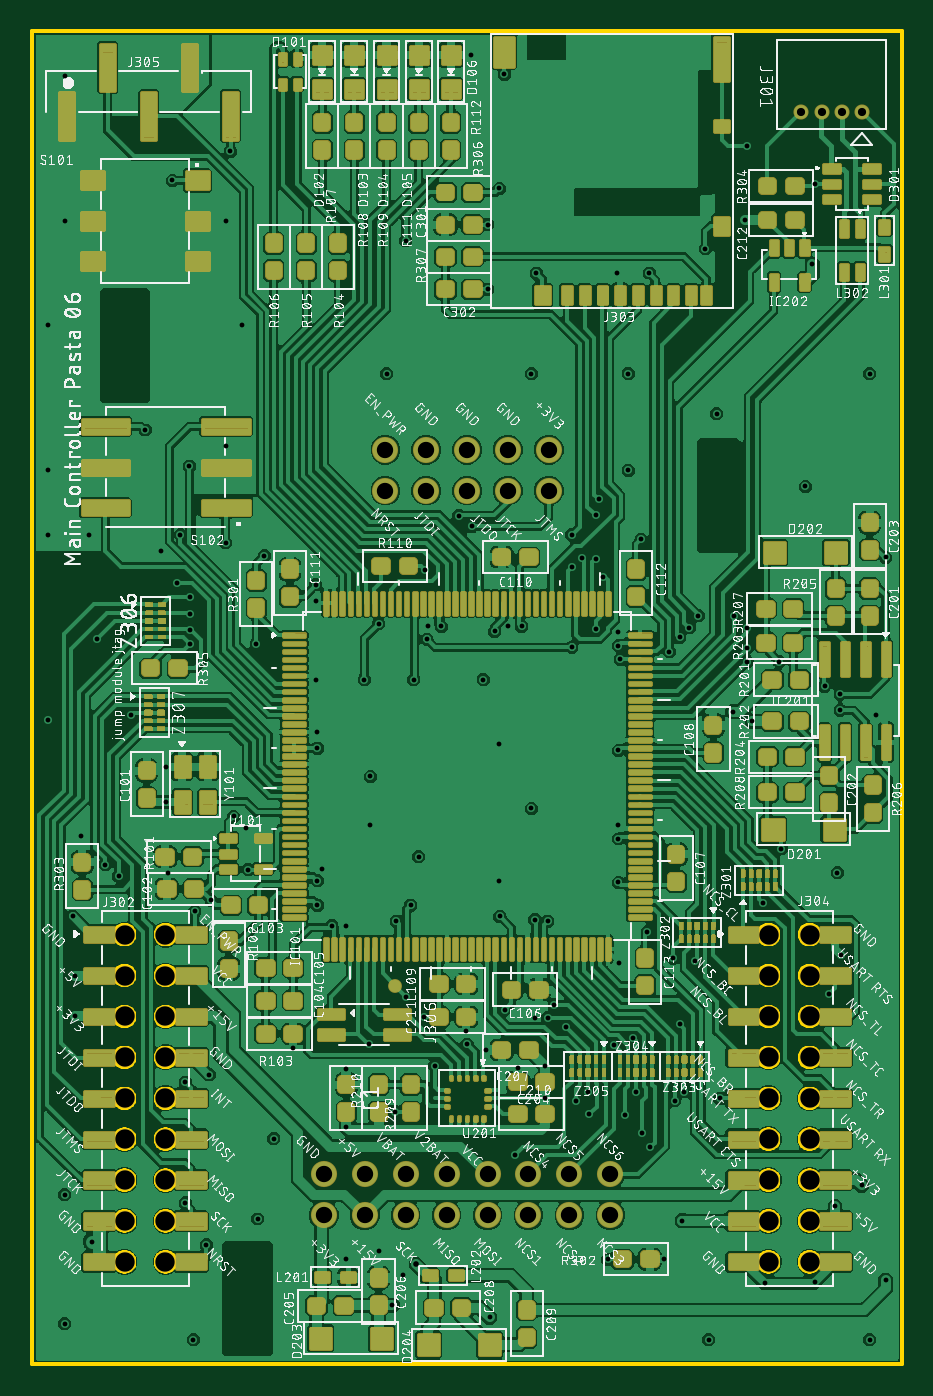
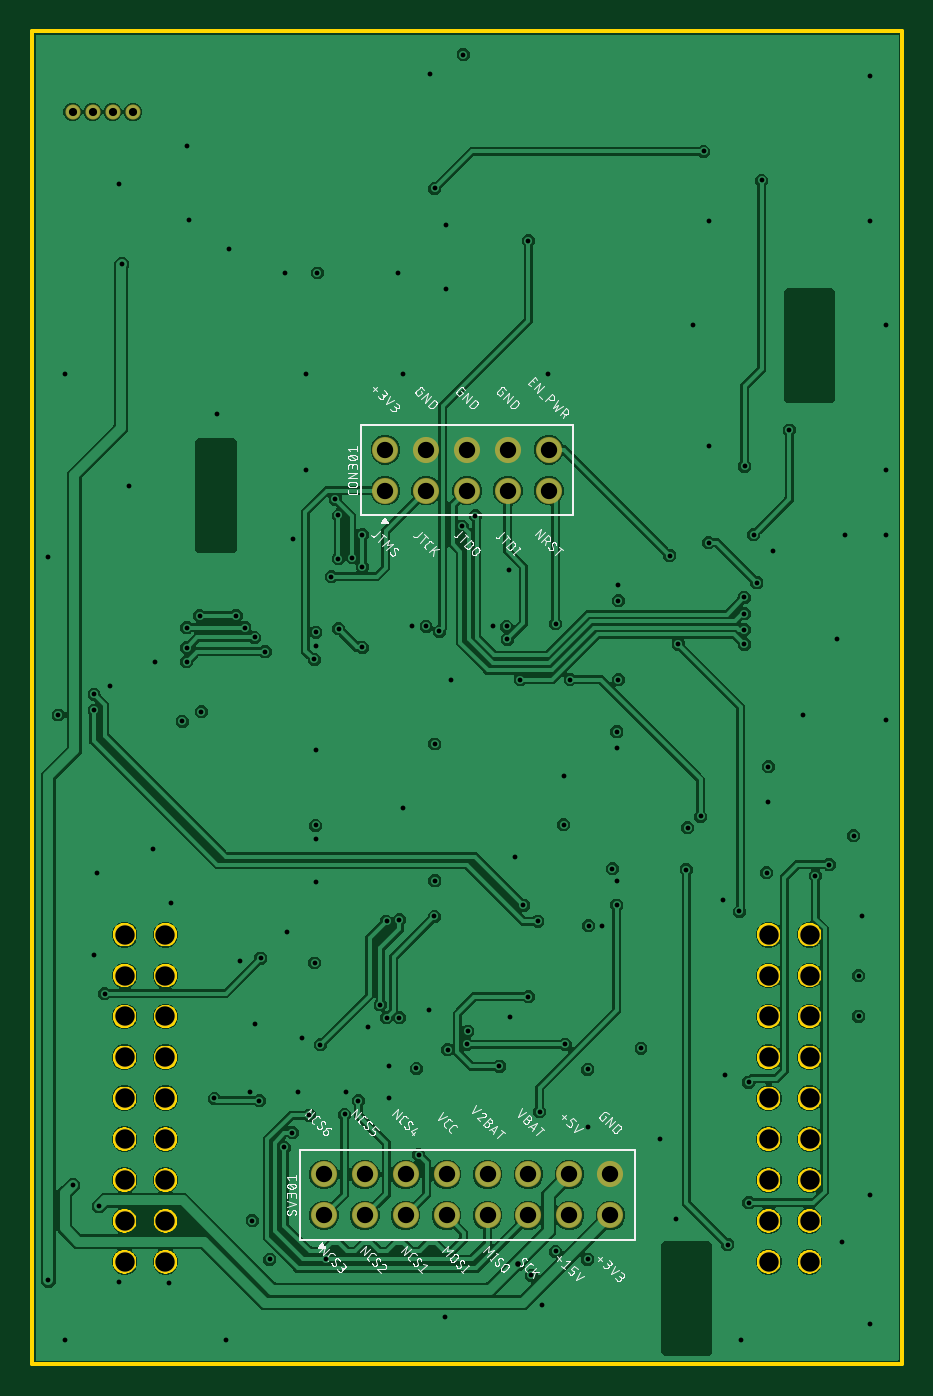
Circuit board: 9 layer files. Board 54.0 x 82.8 mm.
- bottom_copper: copper_bottom_l4.gbr (174241 bytes)
- top_copper: copper_top_l1.gbr (815497 bytes)
- drill: drill_1_16.xln (3527 bytes)
- outline: profile.gbr (39261 bytes)
- bottom_silk: silkscreen_bottom.gbr (115272 bytes)
- top_silk: silkscreen_top.gbr (919413 bytes)
- bottom_mask: soldermask_bottom.gbr (1441 bytes)
- top_mask: soldermask_top.gbr (155280 bytes)
- paste: solderpaste_top.gbr (193456 bytes)

=== bottom_copper: copper_bottom_l4.gbr (174241 bytes, source omitted) ===
=== top_copper: copper_top_l1.gbr (815497 bytes, source omitted) ===
=== drill: drill_1_16.xln ===
M48
;GenerationSoftware,Autodesk,EAGLE,9.6.2*%
;CreationDate,2023-07-04T13:47:57Z*%
FMAT,2
ICI,OFF
METRIC,TZ,000.000
T5C0.300
T4C0.350
T3C0.508
T2C1.016
T1C1.200
%
G90
M71
T1
X18730Y-7620
X21270Y-10160
X-21270Y10160
X-21270Y7620
X-18730Y7620
X-18730Y10160
X-21270Y5080
X-18730Y5080
X-18730Y2540
X-21270Y2540
X-21270Y0
X-18730Y0
X-21270Y-2540
X-18730Y-2540
X-18730Y-5080
X-21270Y-5080
X-18730Y-7620
X-21270Y-7620
X-21270Y-10160
X-18730Y-10160
X18730Y10160
X18730Y7620
X21270Y7620
X21270Y10160
X18730Y5080
X21270Y5080
X21270Y2540
X18730Y2540
X18730Y0
X21270Y0
X18730Y-2540
X21270Y-2540
X21270Y-5080
X18730Y-5080
X21270Y-7620
X18730Y-10160
T2
X5080Y37730
X5080Y40270
X2540Y37730
X2540Y40270
X0Y37730
X0Y40270
X-2540Y37730
X-2540Y40270
X-5080Y37730
X-5080Y40270
X8890Y-7270
X8890Y-4730
X6350Y-7270
X6350Y-4730
X3810Y-7270
X3810Y-4730
X1270Y-7270
X1270Y-4730
X-1270Y-7270
X-1270Y-4730
X-3810Y-7270
X-3810Y-4730
X-6350Y-7270
X-6350Y-4730
X-8890Y-7270
X-8890Y-4730
T3
X24500Y61250
X23255Y61250
X22011Y61250
X20741Y61250
T4
X-3150Y-10300
T5
X25000Y45000
X4000Y18000
X-6000Y20000
X1000Y26000
X-3000Y15000
X23000Y14000
X15000Y-15000
X25000Y-15000
X-17000Y-15000
X-25000Y-14000
X-25000Y-6000
X-12000Y-2500
X-13000Y-7500
X-26000Y23500
X-9300Y22750
X-9028Y14250
X-13700Y16800
X25400Y23800
X9402Y28950
X-4000Y-11000
X-7550Y10700
X9465Y8400
X9400Y16950
X2550Y29300
X-2450Y29300
X-9400Y30900
X-9400Y26000
X9300Y51250
X-18600Y14000
X-24000Y16300
X-18700Y20600
X250Y64800
X-50Y4150
X-10800Y3100
X4200Y5000
X3150Y1850
X1200Y3000
X-7500Y1800
X-7500Y-10000
X-5500Y-9500
X2000Y22000
X2000Y13500
X-6000Y17000
X12250Y-10000
X-13600Y14200
X-16200Y-9100
X9500Y27250
X-17200Y30100
X311Y35511
X8425Y32400
X-17200Y31100
X-517Y36185
X7980Y29152
X-2500Y28500
X6500Y28000
X23170Y25100
X-3500Y12000
X12545Y27723
X17400Y27118
X13195Y28617
X17400Y27968
X8000Y36200
X8000Y33500
X7150Y33572
X-23000Y28500
X-17200Y29100
X23170Y24100
X-4402Y11000
X-13100Y28200
X-16900Y11600
X-14500Y17500
X-5500Y29454
X-6400Y26000
X-3800Y6300
X-2000Y2000
X6500Y35000
X6500Y33000
X-17246Y39254
X-18300Y57000
X-15000Y34500
X-18000Y32000
X-17800Y35000
X-20000Y41500
X21450Y51800
X26000Y-11300
X17700Y23400
X16500Y24000
X-3800Y53250
X1732Y29000
X-21632Y13800
X-17500Y-6500
X-22482Y14500
X-17500Y1000
X13352Y-7600
X9800Y-1050
X10852Y-2150
X8750Y-9996
X11352Y-3050
X3000Y-3500
X6750Y-150
X7600Y-1000
X2034Y11300
X5000Y5000
X4200Y11100
X5400Y5800
X5000Y11000
X9115Y3315
X0Y3350
X-6100Y3350
X14348Y29970
X16600Y29968
X13796Y29218
X17400Y29218
X24500Y-5400
X-24323Y5100
X-24323Y7600
X22850Y-6700
X22200Y25600
X-12600Y33700
X-17200Y28200
X-3300Y26000
X-9300Y12000
X-4500Y-850
X12900Y-150
X15700Y0
X12800Y8700
X22500Y6500
X-14700Y58800
X2000Y56500
X9400Y21600
X9400Y16100
X-8400Y10700
X-9300Y21750
X-1600Y29300
X3400Y29300
X9400Y28100
X23200Y8900
X19500Y15500
X-2600Y32800
X-9300Y13500
X19400Y27100
X26000Y33600
X-24500Y11300
X-4650Y-12850
X11200Y10300
X1400Y-13600
X21600Y56800
X14800Y52750
X11300Y51250
X4300Y51250
X1300Y54250
X10800Y34700
X-15900Y12300
X9400Y13400
X-9400Y31900
X-18700Y18400
X18400Y12100
X14127Y8500
X-16000Y1450
X13500Y400
X-20850Y23800
X21610Y-11400
X8200Y37200
X18500Y-11500
X-2681Y5019
X17400Y59150
X17250Y54550
X2300Y63600
X1300Y50250
X-26000Y39000
X-15000Y40500
X-25000Y54500
X-15000Y54500
X-25000Y63500
X2334Y5500
X10500Y400
X7500Y400
X4850Y2000
X-7500Y-1800
X4850Y0
X10282Y3752
X13200Y4600
X6166Y4400
X-23300Y-8900
X-19000Y34000
X-26000Y35000
X-23500Y35000
X-14000Y48000
X-26000Y48000
X-5000Y45000
X4000Y45000
X10000Y45000
X10000Y39000
X15500Y42500
X21000Y38000
M30
=== outline: profile.gbr (39261 bytes, source omitted) ===
=== bottom_silk: silkscreen_bottom.gbr (115272 bytes, source omitted) ===
=== top_silk: silkscreen_top.gbr (919413 bytes, source omitted) ===
=== bottom_mask: soldermask_bottom.gbr ===
G04 EAGLE Gerber RS-274X export*
G75*
%MOMM*%
%FSLAX34Y34*%
%LPD*%
%INSoldermask Bottom*%
%IPPOS*%
%AMOC8*
5,1,8,0,0,1.08239X$1,22.5*%
G01*
%ADD10C,1.300000*%
%ADD11C,1.624000*%
%ADD12C,0.938200*%


D10*
X-212700Y101600D03*
X-212700Y76200D03*
X-187300Y76200D03*
X-187300Y101600D03*
X-212700Y50800D03*
X-187300Y50800D03*
X-187300Y25400D03*
X-212700Y25400D03*
X-212700Y0D03*
X-187300Y0D03*
X-212700Y-25400D03*
X-187300Y-25400D03*
X-187300Y-50800D03*
X-212700Y-50800D03*
X-187300Y-76200D03*
X-212700Y-76200D03*
X-212700Y-101600D03*
X-187300Y-101600D03*
X187300Y101600D03*
X187300Y76200D03*
X212700Y76200D03*
X212700Y101600D03*
X187300Y50800D03*
X212700Y50800D03*
X212700Y25400D03*
X187300Y25400D03*
X187300Y0D03*
X212700Y0D03*
X187300Y-25400D03*
X212700Y-25400D03*
X212700Y-50800D03*
X187300Y-50800D03*
X212700Y-76200D03*
X187300Y-76200D03*
X187300Y-101600D03*
X212700Y-101600D03*
D11*
X50800Y377300D03*
X50800Y402700D03*
X25400Y377300D03*
X25400Y402700D03*
X0Y377300D03*
X0Y402700D03*
X-25400Y377300D03*
X-25400Y402700D03*
X-50800Y377300D03*
X-50800Y402700D03*
X88900Y-72700D03*
X88900Y-47300D03*
X63500Y-72700D03*
X63500Y-47300D03*
X38100Y-72700D03*
X38100Y-47300D03*
X12700Y-72700D03*
X12700Y-47300D03*
X-12700Y-72700D03*
X-12700Y-47300D03*
X-38100Y-72700D03*
X-38100Y-47300D03*
X-63500Y-72700D03*
X-63500Y-47300D03*
X-88900Y-72700D03*
X-88900Y-47300D03*
D12*
X245000Y612500D03*
X232554Y612500D03*
X220108Y612500D03*
X207408Y612500D03*
M02*

=== top_mask: soldermask_top.gbr (155280 bytes, source omitted) ===
=== paste: solderpaste_top.gbr (193456 bytes, source omitted) ===
